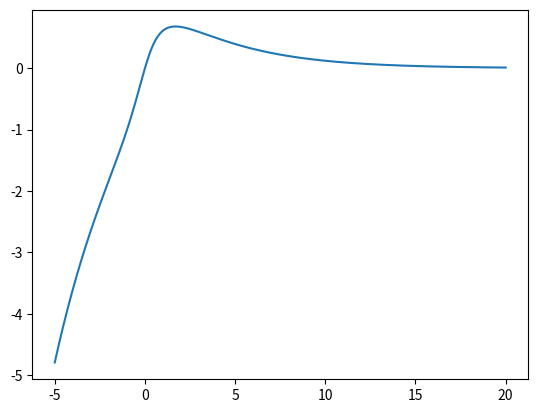

Write the Python code that produced this figure.
import numpy as np
import matplotlib.pyplot as plt

def f(x):
    return (np.e**(-x/4))*np.arctan(x)

#(np.arctan(x)-(4/((x**2)+1))) = 0

x = np.linspace(-5, 20, 1000)
plt.plot(x, f(x))
plt.show()

print("It barks at no one else but me like It's seen a ghost I guess it's seen the sparks flowing no one else would know hey man slow down, slow down idiot, slow down, slow down sometimes I get overcharged that's when you see sparks they ask me where the hell I'm going at a thousand feet per second hey man slow down, slow down idiot, slow down, slow down hey man slow down, slow down idiot, slow down, slow down")
